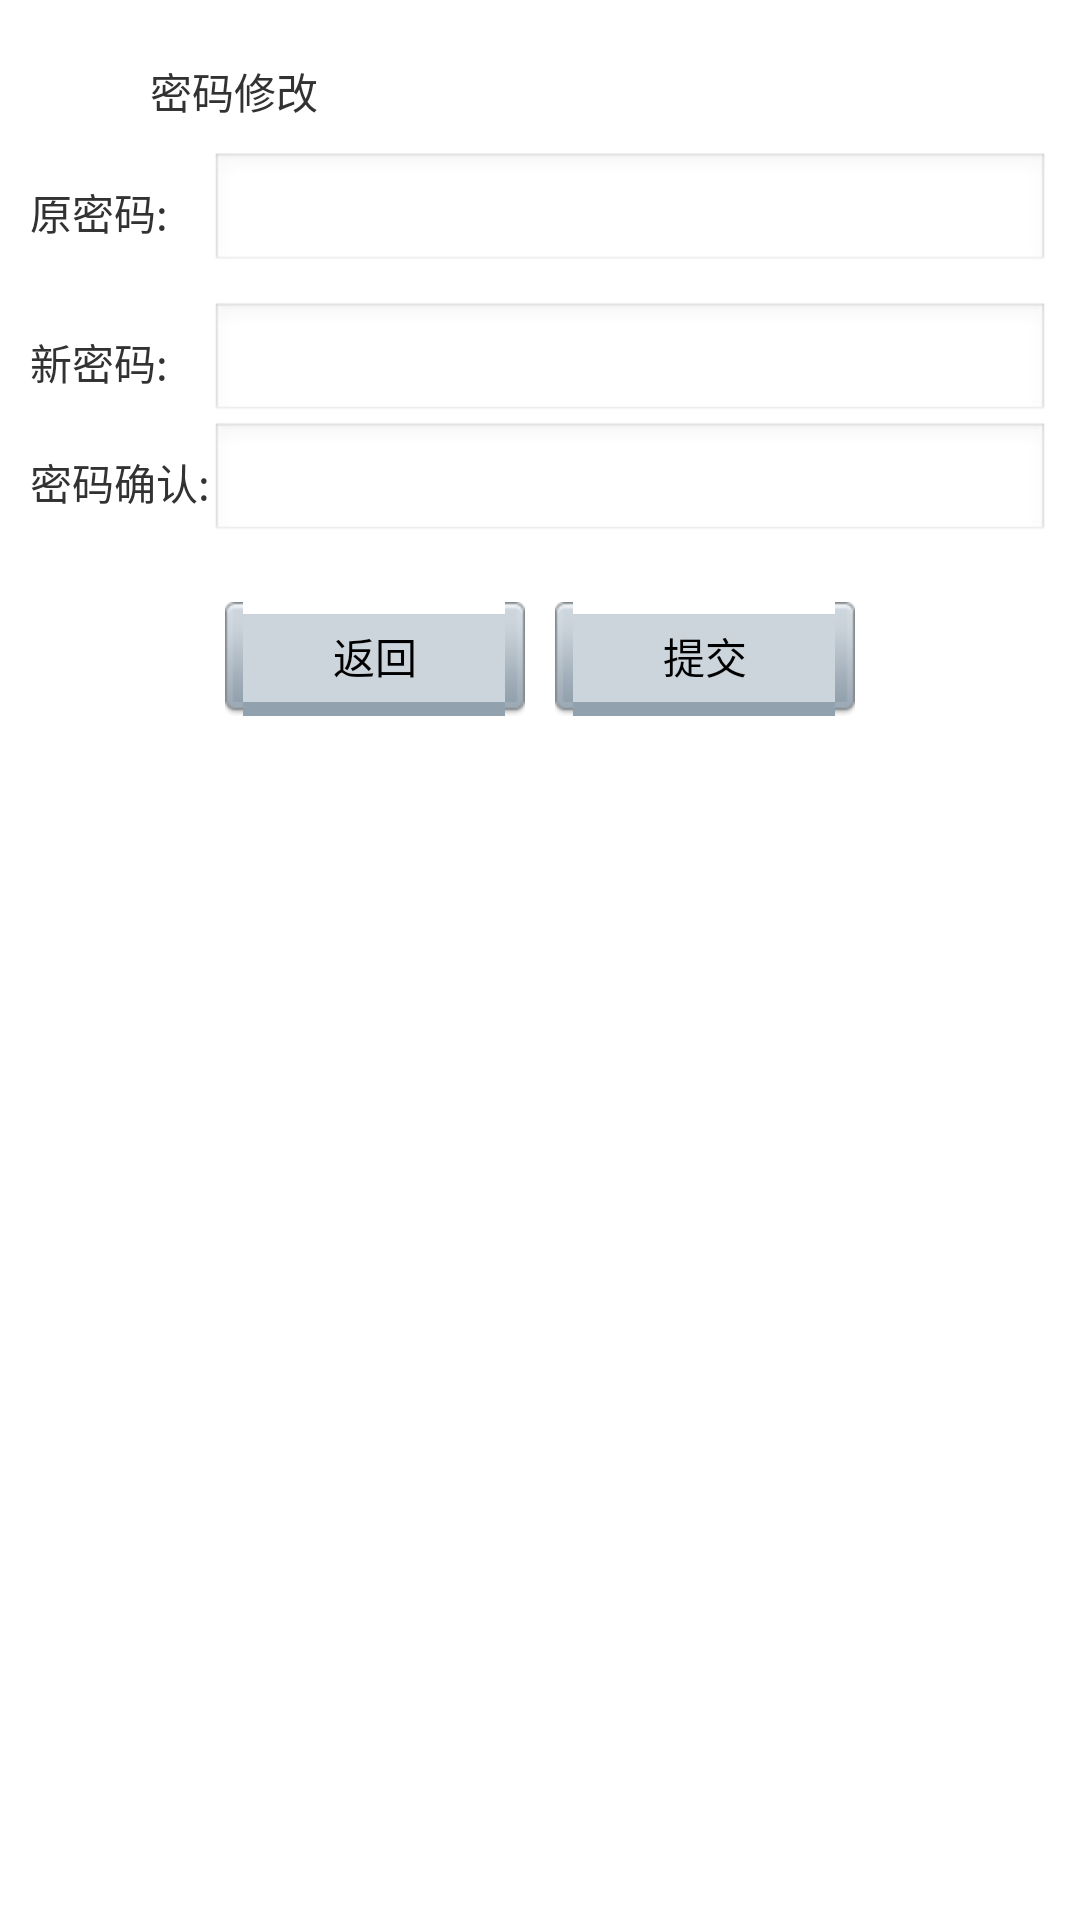

Write the Android layout XML for this screen, with the resource values it uses.
<!-- AndroidManifest.xml: application theme AppTheme -->
<!-- res/layout/modify_password.xml -->
<?xml version="1.0" encoding="utf-8"?>
<LinearLayout xmlns:android="http://schemas.android.com/apk/res/android"
    android:layout_width="match_parent"
    android:layout_height="match_parent"
    android:orientation="vertical" >

    <TextView
        android:id="@+id/welcome"
        android:layout_width="match_parent"
        android:layout_height="wrap_content"
        android:layout_marginLeft="50dp"
        android:layout_marginTop="20dp"
        android:text="@string/modify_password_title" />
    
    <LinearLayout
        android:layout_width="match_parent"
        android:layout_height="40dp"
        android:layout_margin="10dp" >

        <TextView
            android:layout_width="60dp"
            android:layout_height="match_parent"
            android:gravity="center_vertical"
            android:text="@string/old_pwd" />

        <EditText
            android:id="@+id/old_pwd_edit"
            android:layout_width="match_parent"
            android:layout_height="match_parent" />
    </LinearLayout>

    <LinearLayout
        android:layout_width="match_parent"
        android:layout_height="40dp"
        android:layout_marginLeft="10dp"
        android:layout_marginRight="10dp" >

        <TextView
            android:layout_width="60dp"
            android:layout_height="match_parent"
            android:gravity="center_vertical"
            android:text="@string/new_pwd" />

        <EditText
            android:id="@+id/new_pwd_edit"
            android:layout_width="match_parent"
            android:layout_height="match_parent"
             android:inputType="textPassword|number" />
        </LinearLayout>

        <LinearLayout
            android:layout_width="match_parent"
            android:layout_height="40dp"
            android:layout_marginLeft="10dp"
            android:layout_marginRight="10dp" >

            <TextView
                android:layout_width="60dp"
                android:layout_height="match_parent"
                android:gravity="center_vertical"
                android:text="@string/confirm_pwd" />

            <EditText
                android:id="@+id/confirm_pwd_edit"
                android:layout_width="match_parent"
                android:layout_height="match_parent"
                 android:inputType="textPassword|number" />
        </LinearLayout>
         <RelativeLayout
             android:layout_margin="20dp"
        android:layout_width="wrap_content"
        android:layout_height="40dp"
        android:layout_gravity="center">

        <Button
            android:id="@+id/back"
            android:layout_width="100dp"
            android:layout_height="wrap_content"
            android:gravity="center"   android:background="@drawable/btn_selector"
            android:text="@string/back" />


        <Button
            android:id="@+id/submit"
            android:layout_marginLeft="10dp"
            android:layout_toRightOf="@+id/back"
            android:layout_width="100dp"
            android:layout_height="wrap_content"
            android:gravity="center"   android:background="@drawable/btn_selector"
            android:text="@string/submit" />
    </RelativeLayout>
        
    </LinearLayout>
<!-- resources referenced by this layout -->
<resources>
  <!-- drawable btn_selector (drawable-hdpi) -->
  <selector xmlns:android="http://schemas.android.com/apk/res/android">
  
      <item android:drawable="@drawable/ic_push_btn_default_sel" android:state_pressed="true"></item>
      <item android:drawable="@drawable/ic_push_btn_default_sel" android:state_focused="true"></item>
      <item android:drawable="@drawable/ic_push_btn_default_bg"/>
  
  </selector>
  <string name="back">返回</string>
  <string name="confirm_pwd">密码确认:</string>
  <string name="modify_password_title">密码修改</string>
  <string name="new_pwd">新密码:</string>
  <string name="old_pwd">原密码:</string>
  <string name="submit">提交</string>
  <style name="AppTheme" parent="AppBaseTheme">
          
      </style>
  <style name="AppBaseTheme" parent="android:Theme.Light">
          
      </style>
</resources>
